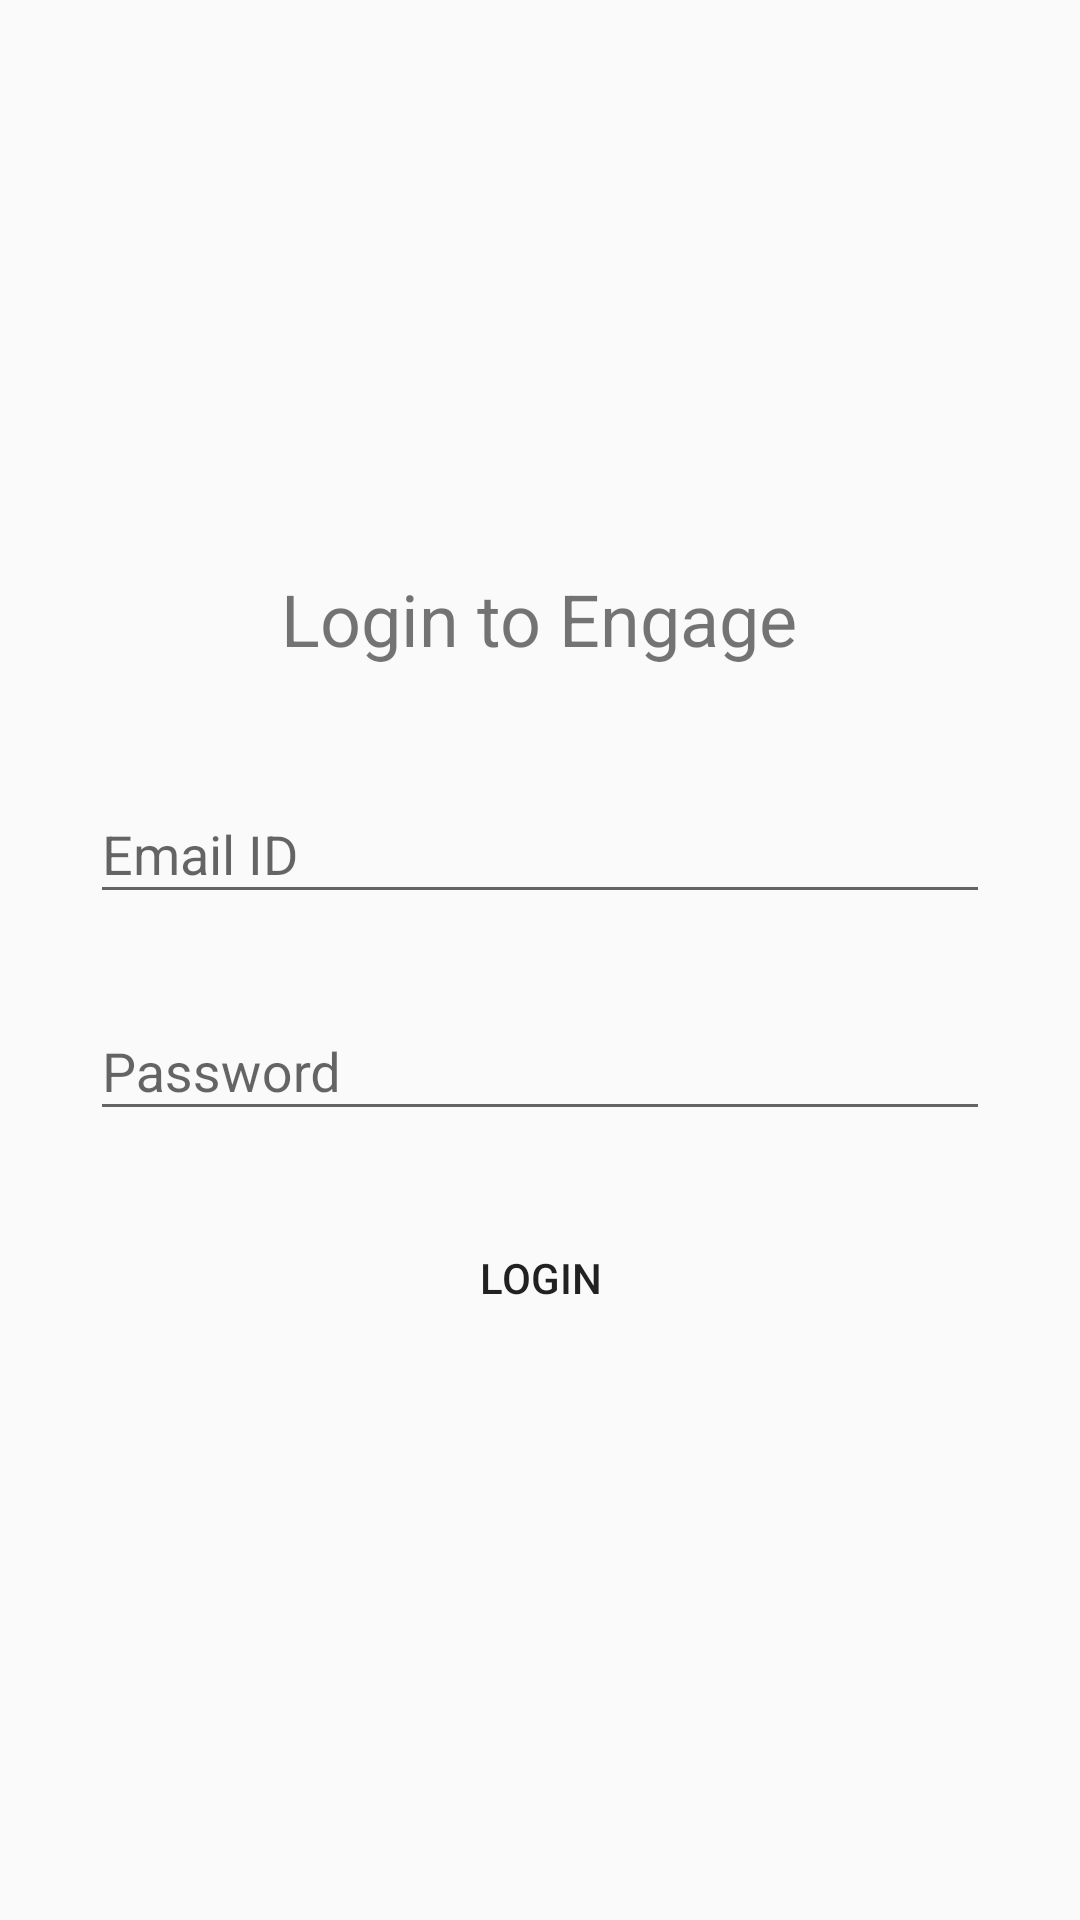

This screen was rendered from an Android layout file. Write that file and the resources it references.
<!-- AndroidManifest.xml: application theme AppTheme -->
<!-- res/layout/fragment_login.xml -->
<?xml version="1.0" encoding="utf-8"?>
<layout xmlns:android="http://schemas.android.com/apk/res/android"
    xmlns:tools="http://schemas.android.com/tools">


    <LinearLayout
        android:layout_width="match_parent"
        android:layout_height="match_parent"
        android:gravity="center_horizontal|center_vertical"
        android:orientation="vertical"
        tools:context=".ui.setup.screens.login.LoginFragment">


        <TextView
            android:layout_width="wrap_content"
            android:layout_height="wrap_content"
            android:layout_marginBottom="30dp"
            android:text="@string/login_to_engage"
            android:textSize="24sp" />

        <com.google.android.material.textfield.TextInputLayout
            android:layout_width="300dp"
            android:layout_height="wrap_content"
            android:layout_marginBottom="20dp">

            <com.google.android.material.textfield.TextInputEditText
                android:id="@+id/email_input"
                android:layout_width="match_parent"
                android:layout_height="wrap_content"
                android:hint="@string/email_id"
                android:inputType="textEmailAddress" />
        </com.google.android.material.textfield.TextInputLayout>

        <com.google.android.material.textfield.TextInputLayout
            android:layout_width="300dp"
            android:layout_height="wrap_content"
            android:layout_marginBottom="25dp">

            <com.google.android.material.textfield.TextInputEditText
                android:id="@+id/password_input"
                android:layout_width="match_parent"
                android:layout_height="wrap_content"
                android:hint="@string/password"
                android:inputType="textPassword" />
        </com.google.android.material.textfield.TextInputLayout>


        <Button
            android:id="@+id/login_button"
            android:layout_width="wrap_content"
            android:layout_height="wrap_content"
            android:background="@android:color/transparent"
            android:text="@string/login" />

    </LinearLayout>

</layout>
<!-- resources referenced by this layout -->
<resources>
  <string name="email_id">Email ID</string>
  <string name="login">Login</string>
  <string name="login_to_engage">Login to Engage</string>
  <string name="password">Password</string>
  <style name="AppTheme" parent="Theme.AppCompat.Light.NoActionBar">
          
          <item name="colorPrimary">@color/colorPrimary</item>
          <item name="colorPrimaryDark">@color/colorPrimaryDark</item>
          <item name="colorAccent">@color/colorAccent</item>
      </style>
  <color name="colorPrimary">#6200EE</color>
  <color name="colorPrimaryDark">#3700B3</color>
  <color name="colorAccent">#03DAC5</color>
</resources>
